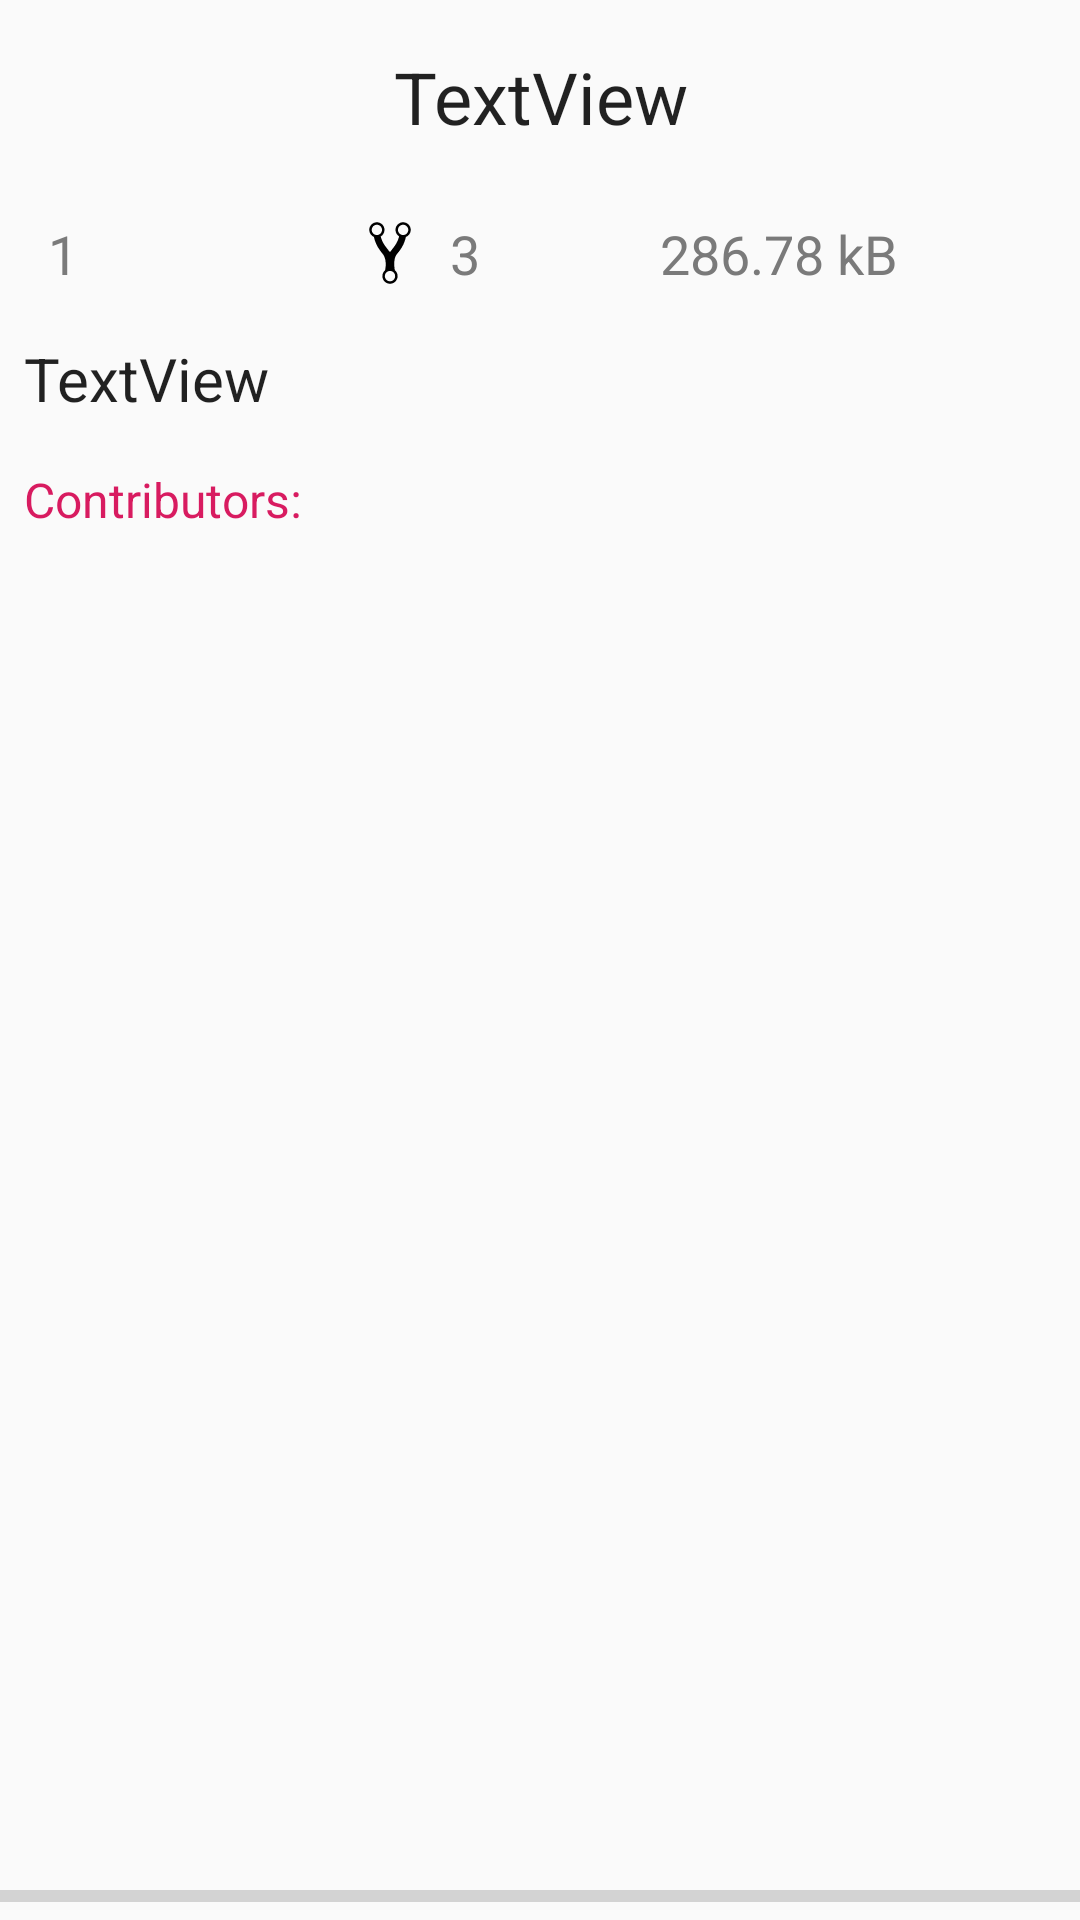

Write the Android layout XML for this screen, with the resource values it uses.
<!-- AndroidManifest.xml: application theme AppTheme -->
<!-- res/layout/detail_activity.xml -->
<?xml version="1.0" encoding="utf-8"?>
<androidx.constraintlayout.widget.ConstraintLayout xmlns:android="http://schemas.android.com/apk/res/android"
    xmlns:app="http://schemas.android.com/apk/res-auto"
    android:layout_width="match_parent"
    android:layout_height="match_parent"
    android:orientation="vertical">

    <TextView
        android:id="@+id/dt_repo_name"
        android:layout_width="match_parent"
        android:layout_height="wrap_content"
        app:layout_constraintTop_toTopOf="parent"
        android:textColor="@color/primaryTextColor"
        android:textSize="24sp"
        android:lineSpacingExtra="5sp"
        android:gravity="center_horizontal"
        android:padding="16dp"
        android:text="TextView" />

    <LinearLayout
        android:id="@+id/dt_repo_stats"
        android:layout_width="match_parent"
        android:layout_height="wrap_content"
        app:layout_constraintTop_toBottomOf="@id/dt_repo_name"
        android:weightSum="3"
        android:orientation="horizontal">

        <TextView
            android:id="@+id/textView1"
            style="@style/TextWithIconStyle"
            android:layout_width="0dp"
            android:layout_weight="0.85"
            android:layout_height="wrap_content"
            android:drawableStart="@drawable/ic_star_border"
            android:text="1" />

        <TextView
            android:id="@+id/textView4"
            style="@style/TextWithIconStyle"
            android:layout_width="0dp"
            android:layout_weight="0.85"
            android:layout_height="wrap_content"
            android:drawableStart="@drawable/ic_fork"
            android:text="3" />

        <TextView
            android:id="@+id/textView3"
            style="@style/TextWithIconStyle"
            android:layout_width="0dp"
            android:layout_weight="1.3"
            android:layout_height="wrap_content"
            android:drawableStart="@drawable/ic_attachment"
            android:text="286.78 kB" />
    </LinearLayout>

    <TextView
        android:id="@+id/dt_repo_name_long"
        android:layout_width="match_parent"
        android:layout_height="wrap_content"
        app:layout_constraintTop_toBottomOf="@id/dt_repo_stats"
        android:textSize="20sp"
        android:lineSpacingExtra="5sp"
        android:textColor="@color/primaryTextColor"
        android:padding="8dp"
        android:text="TextView" />

    <TextView
        android:id="@+id/dt_contributors_label"
        android:layout_width="match_parent"
        android:layout_height="wrap_content"
        app:layout_constraintTop_toBottomOf="@id/dt_repo_name_long"
        android:text="@string/contributors"
        style="@style/InfoTextStyle" />

    <androidx.recyclerview.widget.RecyclerView
        android:layout_width="match_parent"
        android:layout_height="0dp"
        app:layout_constraintTop_toBottomOf="@id/dt_contributors_label"
        app:layout_constraintBottom_toTopOf="@id/dt_progress_bar"/>

    <ProgressBar
        android:id="@+id/dt_progress_bar"
        android:layout_width="match_parent"
        android:layout_height="wrap_content"
        app:layout_constraintBottom_toBottomOf="parent"
        style="?android:attr/progressBarStyleHorizontal" />

</androidx.constraintlayout.widget.ConstraintLayout>
<!-- resources referenced by this layout -->
<resources>
  <color name="primaryTextColor">#DE000000</color>
  <!-- drawable ic_fork: vector/xml drawable (drawable, 2345 chars, omitted) -->
  <string name="contributors">Contributors:</string>
  <style name="InfoTextStyle" parent="Widget.AppCompat.TextView">
          <item name="android:textSize">16sp</item>
          <item name="android:textColor">@color/colorAccent</item>
          <item name="android:padding">8dp</item>
      </style>
  <style name="TextWithIconStyle" parent="Widget.AppCompat.TextView">
          <item name="android:textSize">18sp</item>
          <item name="android:textColor">@color/secondaryTextColor</item>
          <item name="android:padding">8dp</item>
          <item name="android:drawablePadding">8dp</item>
          <item name="android:paddingStart">16dp</item>
      </style>
  <style name="AppTheme" parent="Theme.AppCompat.Light.DarkActionBar">
          <item name="colorPrimary">@color/colorPrimary</item>
          <item name="colorPrimaryDark">@color/colorPrimaryDark</item>
          <item name="colorAccent">@color/colorAccent</item>
      </style>
  <color name="colorAccent">#D81B60</color>
  <color name="secondaryTextColor">#7A7A7A</color>
  <color name="colorPrimary">#008577</color>
  <color name="colorPrimaryDark">#00574B</color>
</resources>
